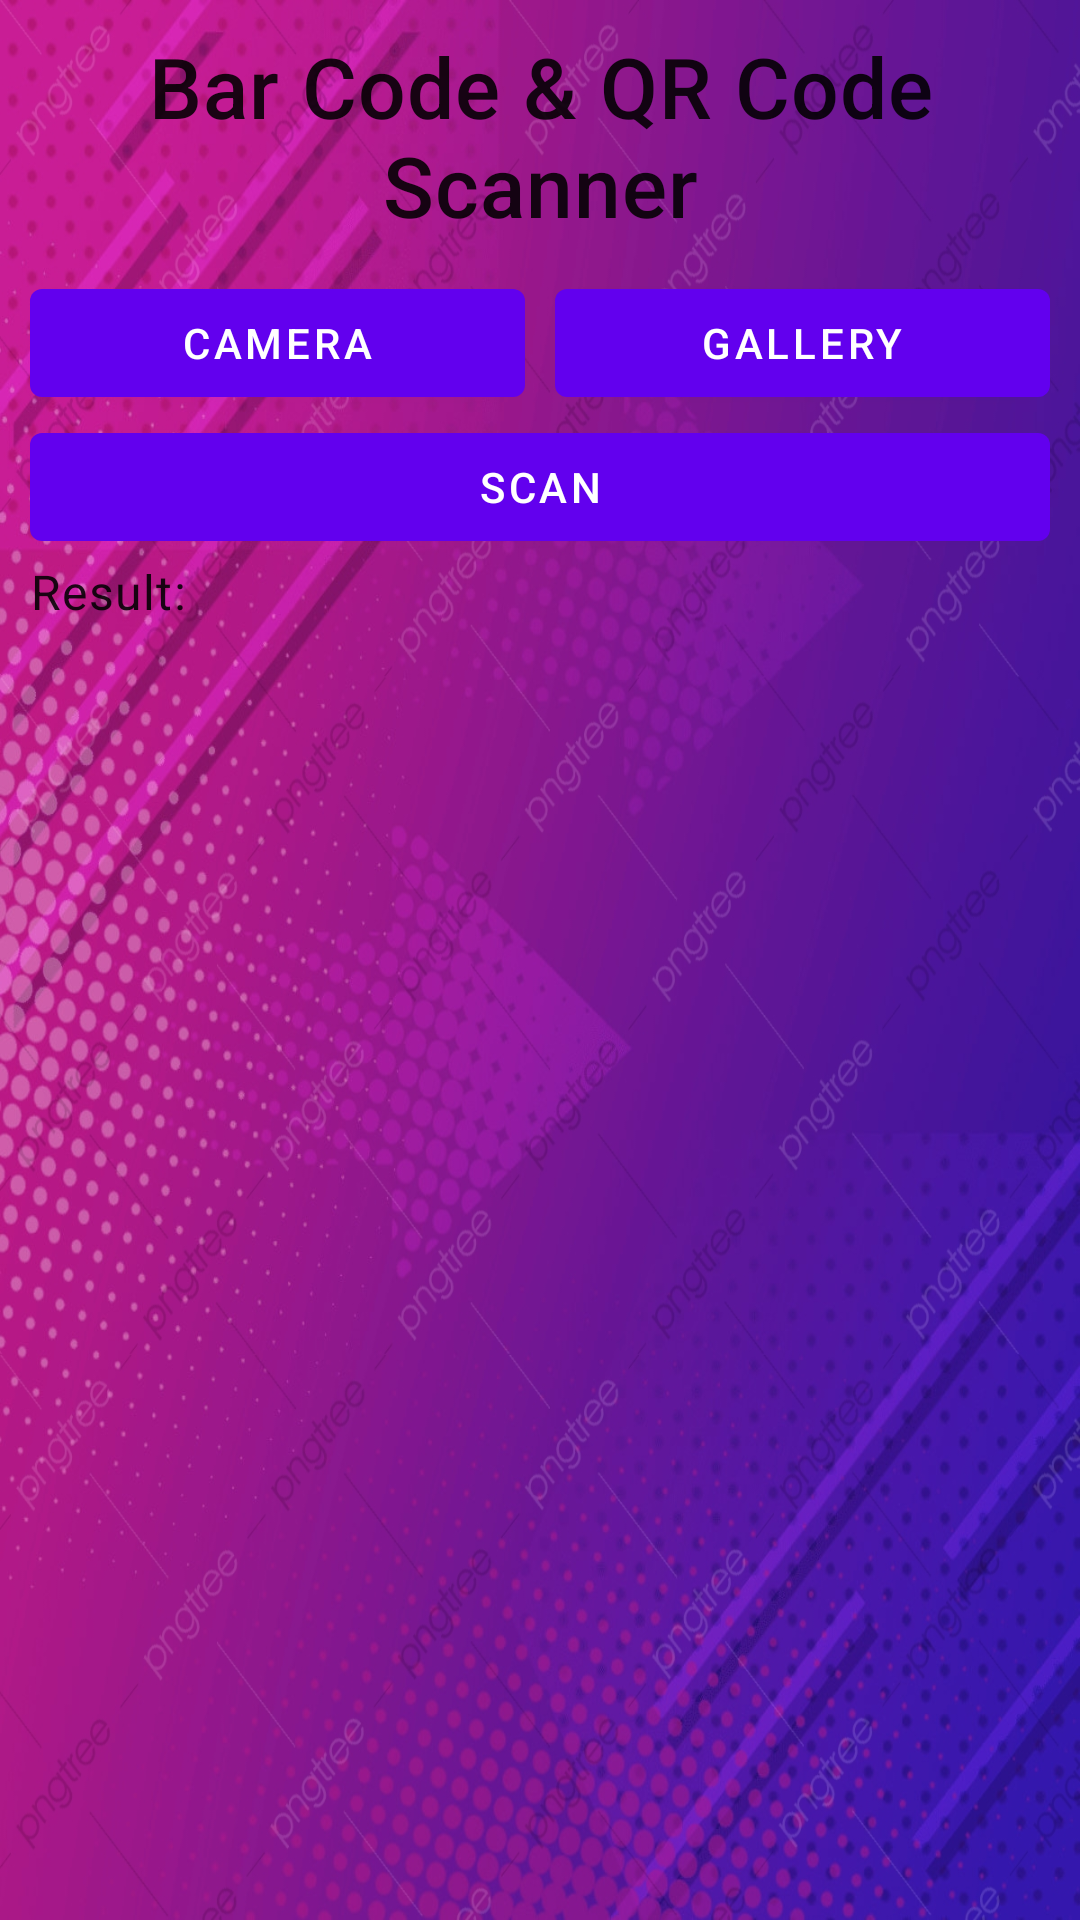

Android layout source for this screen:
<!-- AndroidManifest.xml: application theme Theme.ProjectMobileSys -->
<!-- res/layout/activity_barcode_scanner.xml -->
<?xml version="1.0" encoding="utf-8"?>
<ScrollView xmlns:android="http://schemas.android.com/apk/res/android"
    xmlns:app="http://schemas.android.com/apk/res-auto"
    xmlns:tools="http://schemas.android.com/tools"
    android:layout_width="match_parent"
    android:background="@drawable/background2"
    android:layout_height="match_parent"
    android:padding="10dp"
    tools:context=".barcodeScanner">

   <LinearLayout
       android:layout_width="match_parent"
       android:layout_height="wrap_content"
       android:orientation="vertical"
       >

       <TextView
           android:layout_width="match_parent"
           android:layout_height="wrap_content"
           android:text="Bar Code &amp; QR Code Scanner"
           style="@style/TextAppearance.MaterialComponents.Headline6"
           android:textSize="28dp"
           android:textAlignment="center"/>

       <LinearLayout
           android:layout_width="match_parent"
           android:layout_height="wrap_content"
           android:layout_marginTop="10dp"
           android:orientation="horizontal">

           <com.google.android.material.button.MaterialButton
               android:id="@+id/cameraBtn"
               android:layout_width="match_parent"
               android:layout_height="wrap_content"
               android:text="Camera"
               android:layout_marginEnd="5dp"
               android:layout_weight="1"/>

           <com.google.android.material.button.MaterialButton
               android:id="@+id/galleryBtn"
               android:layout_width="match_parent"
               android:layout_height="wrap_content"
               android:layout_weight="1"
               android:text="Gallery"
               android:layout_marginStart="5dp"
               />

       </LinearLayout>

       <ImageView
           android:id="@+id/imageIv"
           android:layout_width="match_parent"
           android:layout_height="wrap_content"
           android:src="@drawable/ic_baseline_android_24"
           android:adjustViewBounds="true"/>

       <com.google.android.material.button.MaterialButton
           android:id="@+id/scanBtn"
           android:layout_width="match_parent"
           android:layout_height="wrap_content"
           android:text="Scan"/>

       <TextView
           android:layout_width="match_parent"
           android:layout_height="wrap_content"
           style="@style/TextAppearance.MaterialComponents.Body1"
           android:text="Result:"/>

       <TextView
           android:id="@+id/resultTv"
           android:layout_width="match_parent"
           android:layout_height="wrap_content"/>


   </LinearLayout>
</ScrollView>
<!-- resources referenced by this layout -->
<resources>
  <!-- drawable background2: png bitmap (drawable, 659322 bytes) -->
  <style name="Theme.ProjectMobileSys" parent="Theme.MaterialComponents.DayNight.DarkActionBar">
          
          <item name="colorPrimary">@color/purple_500</item>
          <item name="colorPrimaryVariant">@color/purple_700</item>
          <item name="colorOnPrimary">@color/white</item>
          
          <item name="colorSecondary">@color/teal_200</item>
          <item name="colorSecondaryVariant">@color/teal_700</item>
          <item name="colorOnSecondary">@color/black</item>
          
          <item name="android:statusBarColor">?attr/colorPrimaryVariant</item>
          
      </style>
  <!-- not gathered from this repository: default colours our renderer supplied (Android Studio template values) -->
  <color name="purple_500">#FF6200EE</color>
  <color name="purple_700">#FF3700B3</color>
  <color name="teal_200">#FF03DAC5</color>
  <color name="teal_700">#FF018786</color>
  <color name="black">#FF000000</color>
  <color name="white">#FFFFFFFF</color>
</resources>
